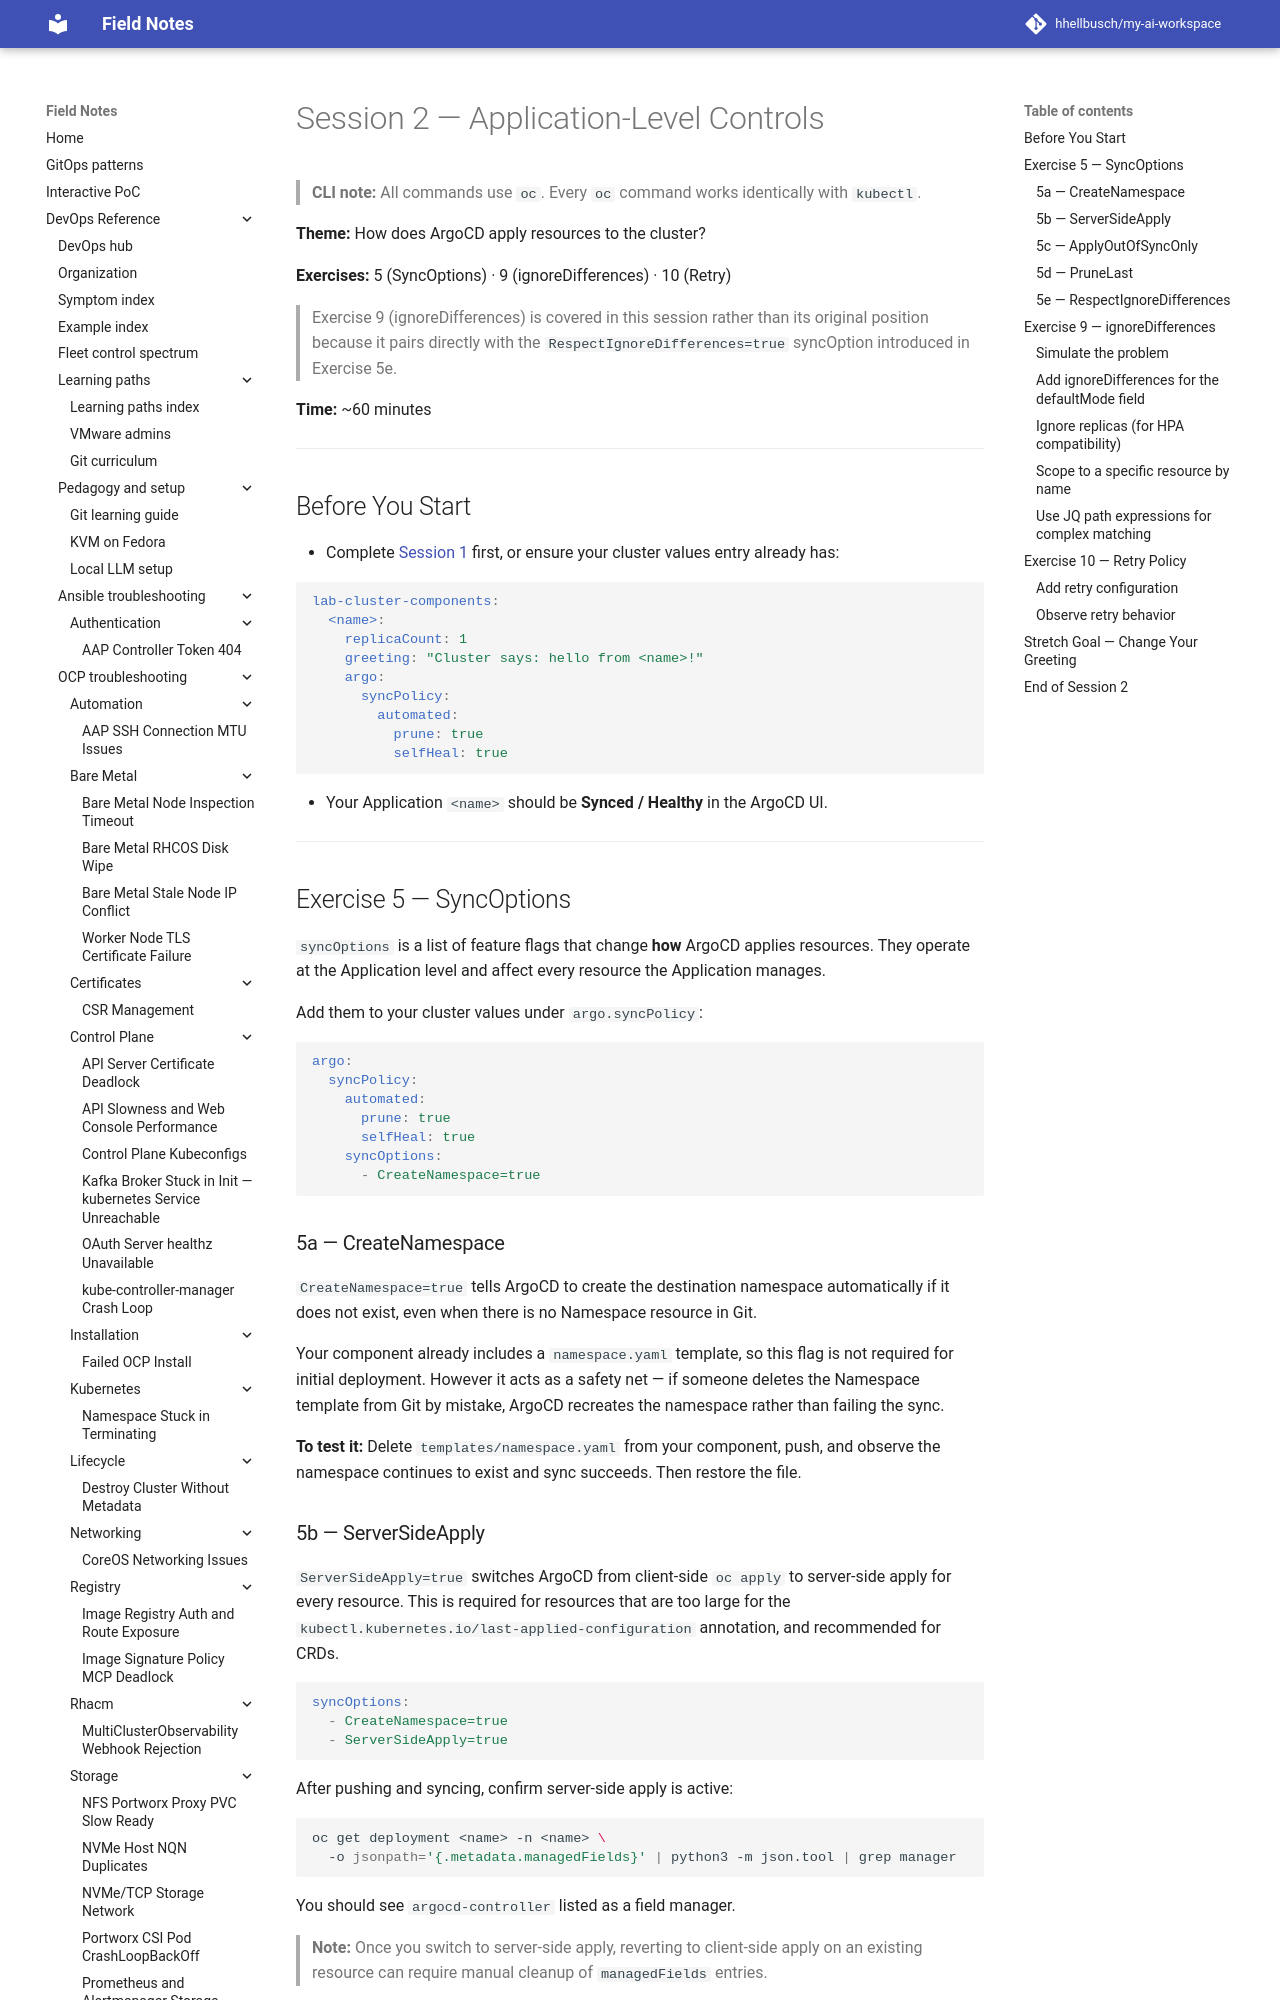

repository: hhellbusch/my-ai-workspace · page: devops/argo/labs/lab-argocd-sync/lab/LAB-SESSION-2/index.html · generator: mkdocs

# Session 2 — Application-Level Controls

> **CLI note:** All commands use `oc`. Every `oc` command works identically with `kubectl`.

**Theme:** How does ArgoCD apply resources to the cluster?

**Exercises:** 5 (SyncOptions) · 9 (ignoreDifferences) · 10 (Retry)

> Exercise 9 (ignoreDifferences) is covered in this session rather than its original position because it pairs directly with the `RespectIgnoreDifferences=true` syncOption introduced in Exercise 5e.

**Time:** ~60 minutes

---

## Before You Start

- Complete [Session 1](LAB-SESSION-1.md) first, or ensure your cluster values entry already has:

```yaml
lab-cluster-components:
  <name>:
    replicaCount: 1
    greeting: "Cluster says: hello from <name>!"
    argo:
      syncPolicy:
        automated:
          prune: true
          selfHeal: true
```

- Your Application `<name>` should be **Synced / Healthy** in the ArgoCD UI.

---

## Exercise 5 — SyncOptions

`syncOptions` is a list of feature flags that change **how** ArgoCD applies resources. They operate at the Application level and affect every resource the Application manages.

Add them to your cluster values under `argo.syncPolicy`:

```yaml
argo:
  syncPolicy:
    automated:
      prune: true
      selfHeal: true
    syncOptions:
      - CreateNamespace=true
```

### 5a — CreateNamespace

`CreateNamespace=true` tells ArgoCD to create the destination namespace automatically if it does not exist, even when there is no Namespace resource in Git.

Your component already includes a `namespace.yaml` template, so this flag is not required for initial deployment. However it acts as a safety net — if someone deletes the Namespace template from Git by mistake, ArgoCD recreates the namespace rather than failing the sync.

**To test it:** Delete `templates/namespace.yaml` from your component, push, and observe the namespace continues to exist and sync succeeds. Then restore the file.

### 5b — ServerSideApply

`ServerSideApply=true` switches ArgoCD from client-side `oc apply` to server-side apply for every resource. This is required for resources that are too large for the `kubectl.kubernetes.io/last-applied-configuration` annotation, and recommended for CRDs.

```yaml
syncOptions:
  - CreateNamespace=true
  - ServerSideApply=true
```

After pushing and syncing, confirm server-side apply is active:

```bash
oc get deployment <name> -n <name> \
  -o jsonpath='{.metadata.managedFields}' | python3 -m json.tool | grep manager
```

You should see `argocd-controller` listed as a field manager.

> **Note:** Once you switch to server-side apply, reverting to client-side apply on an existing resource can require manual cleanup of `managedFields` entries.
